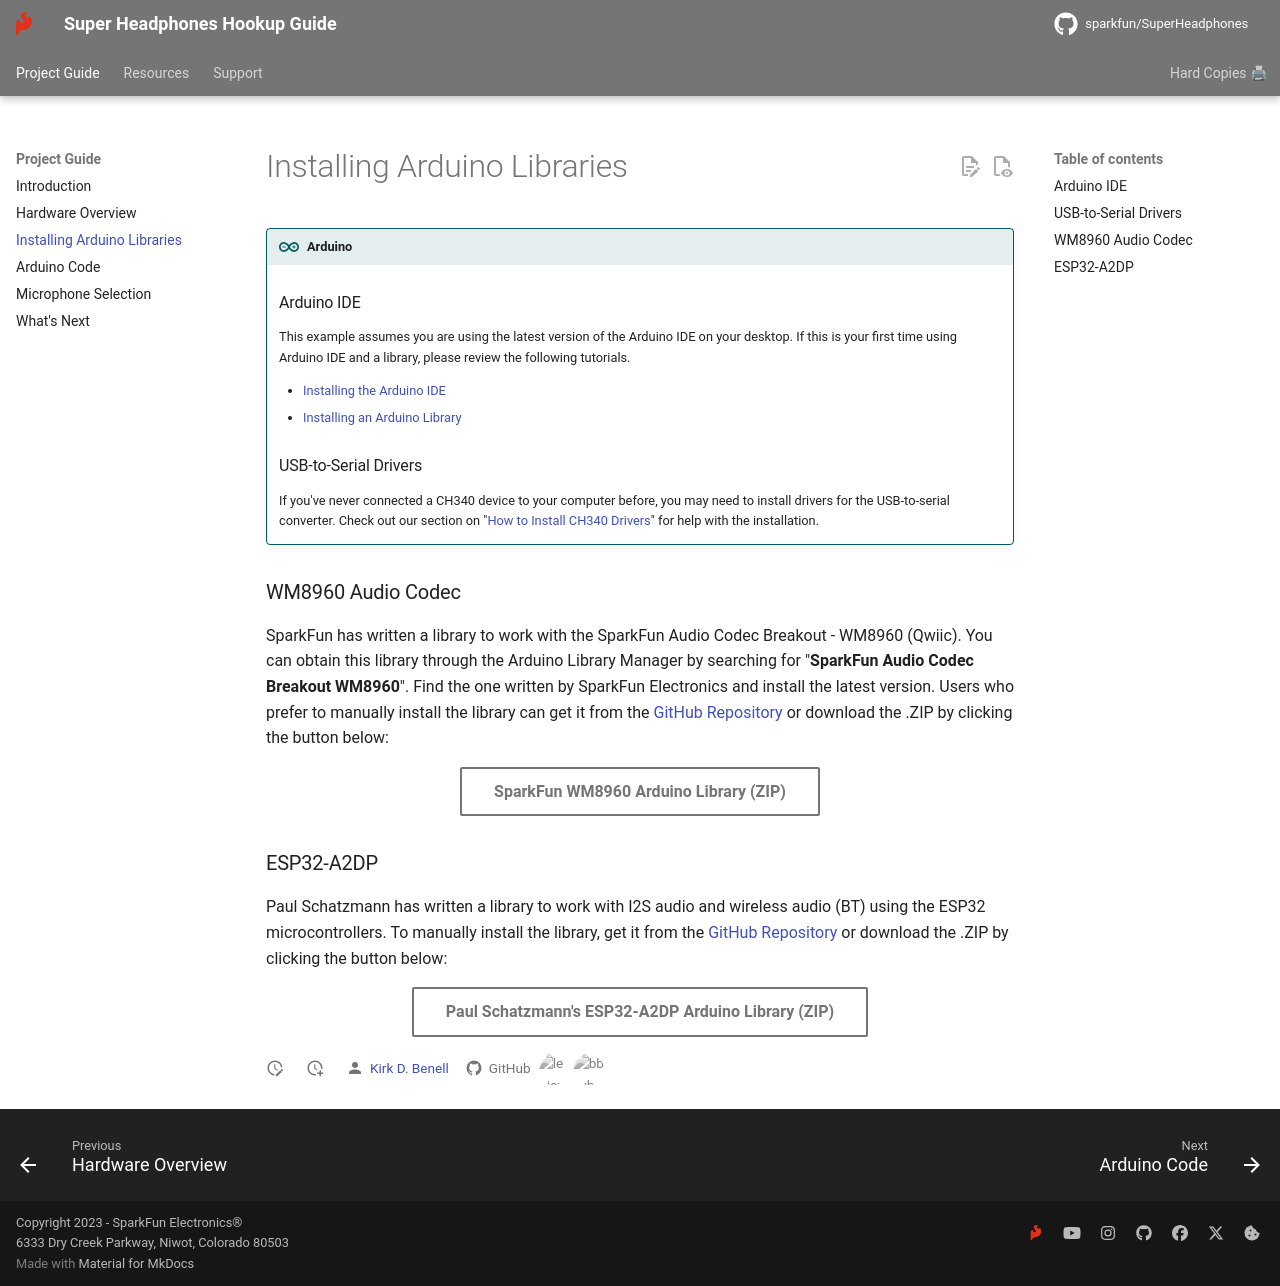

repository: sparkfun/SuperHeadphones · page: arduino_library/index.html · generator: mkdocs


!!! arduino

    ### Arduino IDE

    This example assumes you are using the latest version of the Arduino IDE on your desktop. If this is your first time using Arduino IDE and a library, please review the following tutorials.

    - [Installing the Arduino IDE](https://learn.sparkfun.com/tutorials/installing-arduino-ide)
    - [Installing an Arduino Library](https://learn.sparkfun.com/tutorials/installing-an-arduino-library)

    ### USB-to-Serial Drivers

    If you've never connected a CH340 device to your computer before, you may need to install drivers for the USB-to-serial converter. Check out our section on "[How to Install CH340 Drivers](https://learn.sparkfun.com/tutorials/sparkfun-serial-basic-ch340c-hookup-guide#drivers-if-you-need-them)" for help with the installation.



### WM8960 Audio Codec

SparkFun has written a library to work with the SparkFun Audio Codec Breakout - WM8960 (Qwiic). You can obtain this library through the Arduino Library Manager by searching for "**SparkFun Audio Codec Breakout WM8960**". Find the one written by SparkFun Electronics and install the latest version. Users who prefer to manually install the library can get it from the  [GitHub Repository](https://github.com/sparkfun/SparkFun_WM8960_Arduino_Library) or download the .ZIP by clicking the button below:

<div style="text-align: center"><a href="https://github.com/sparkfun/SparkFun_WM8960_Arduino_Library/archive/refs/heads/main.zip" class="md-button">SparkFun WM8960 Arduino Library (ZIP)</a></div>



### ESP32-A2DP

Paul Schatzmann has written a library to work with I2S audio and wireless audio (BT) using the ESP32 microcontrollers. To manually install the library, get it from the  [GitHub Repository](https://github.com/pschatzmann/ESP32-A2DP) or download the .ZIP by clicking the button below:

<div style="text-align: center"><a href="https://github.com/pschatzmann/ESP32-A2DP/archive/refs/heads/master.zip" class="md-button">Paul Schatzmann's ESP32-A2DP Arduino Library (ZIP)</a></div>
